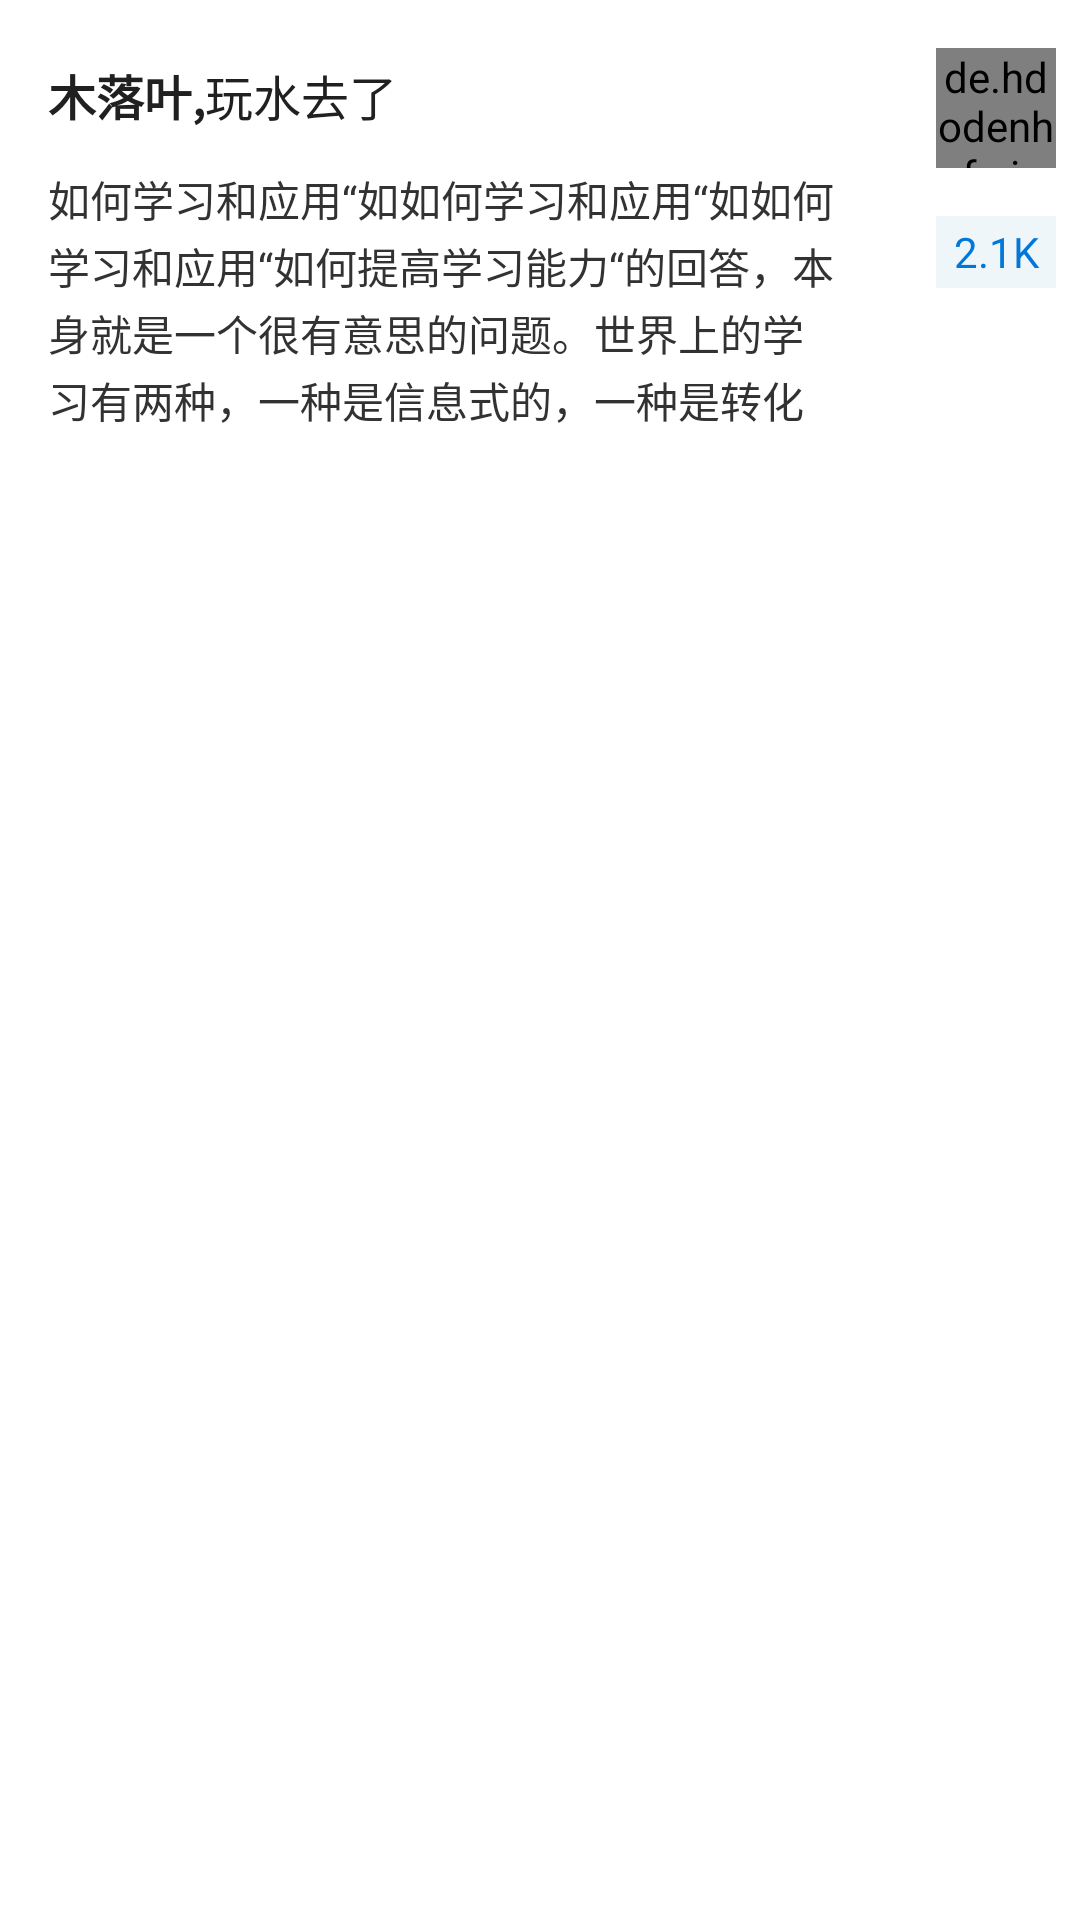

Layout XML and referenced resources for this Android screen:
<!-- AndroidManifest.xml: application theme AppTheme -->
<!-- res/layout/answer_item.xml -->
<?xml version="1.0" encoding="utf-8"?>
<android.support.v7.widget.CardView xmlns:android="http://schemas.android.com/apk/res/android"
    xmlns:app="http://schemas.android.com/apk/res-auto"
    android:layout_width="match_parent"
    android:layout_height="wrap_content"
    android:layout_marginLeft="8dp"
    android:layout_marginRight="8dp"
    android:clickable="true"
    app:cardCornerRadius="0dp">

    <LinearLayout
        android:layout_width="match_parent"
        android:layout_height="wrap_content"
        android:orientation="vertical"
        android:paddingBottom="16dp"
        android:paddingLeft="16dp"
        android:paddingRight="8dp"
        android:paddingTop="16dp">

        <LinearLayout
            android:layout_width="match_parent"
            android:layout_height="wrap_content"
            android:orientation="horizontal">

            <TextView
                android:id="@+id/nickname"
                android:layout_width="wrap_content"
                android:layout_height="wrap_content"
                android:layout_marginTop="4dp"
                android:text="木落叶,"
                android:textColor="#202020"
                android:textSize="16sp"
                android:textStyle="bold" />

            <TextView
                android:id="@+id/intro"
                android:layout_width="wrap_content"
                android:layout_height="wrap_content"
                android:layout_marginTop="4dp"
                android:text="玩水去了"
                android:textColor="#202020"
                android:textSize="16sp" />

            <View
                android:layout_width="0dp"
                android:layout_height="0dp"
                android:layout_weight="1" />

            <de.hdodenhof.circleimageview.CircleImageView
                android:id="@+id/face"
                android:layout_width="40dp"
                android:layout_height="40dp"
                android:src="#e8e8e8" />
        </LinearLayout>


        <FrameLayout
            android:layout_width="match_parent"
            android:layout_height="wrap_content"
            android:orientation="horizontal">

            <TextView
                style="@style/TextAppearance.AppCompat.Body1"
                android:layout_width="264dp"
                android:layout_height="match_parent"

                android:layout_marginRight="16dp"
                android:lineSpacingExtra="2dp"
                android:maxLines="4"
                android:text="如何学习和应用“如如何学习和应用“如如何学习和应用“如何提高学习能力“的回答，本身就是一个很有意思的问题。世界上的学习有两种，一种是信息式的，一种是转化型的（transformative education）。目前的传统教育都是信息式的，很重要。随着学生的练习，老师的教育，学习能力会逐步提高。学习…"
                android:textColor="#323232" />


            <TextView
                style="@style/TextAppearance.AppCompat.Body1"
                android:layout_width="40dp"
                android:layout_height="24dp"
                android:layout_gravity="right"
                android:layout_marginTop="16dp"
                android:background="#eff6fa"
                android:gravity="center"
                android:text="2.1K"
                android:textColor="#0077d9" />

        </FrameLayout>

    </LinearLayout>
</android.support.v7.widget.CardView>
<!-- resources referenced by this layout -->
<resources>
  <style name="AppTheme" parent="Theme.AppCompat.Light.NoActionBar">
          
          <item name="colorPrimary">@color/colorPrimary</item>
          <item name="colorAccent">@color/colorAccent</item>
          <item name="colorPrimaryDark">#005fae</item>
      </style>
  <color name="colorPrimary">#0077d9</color>
  <color name="colorAccent">#3291e0</color>
</resources>
